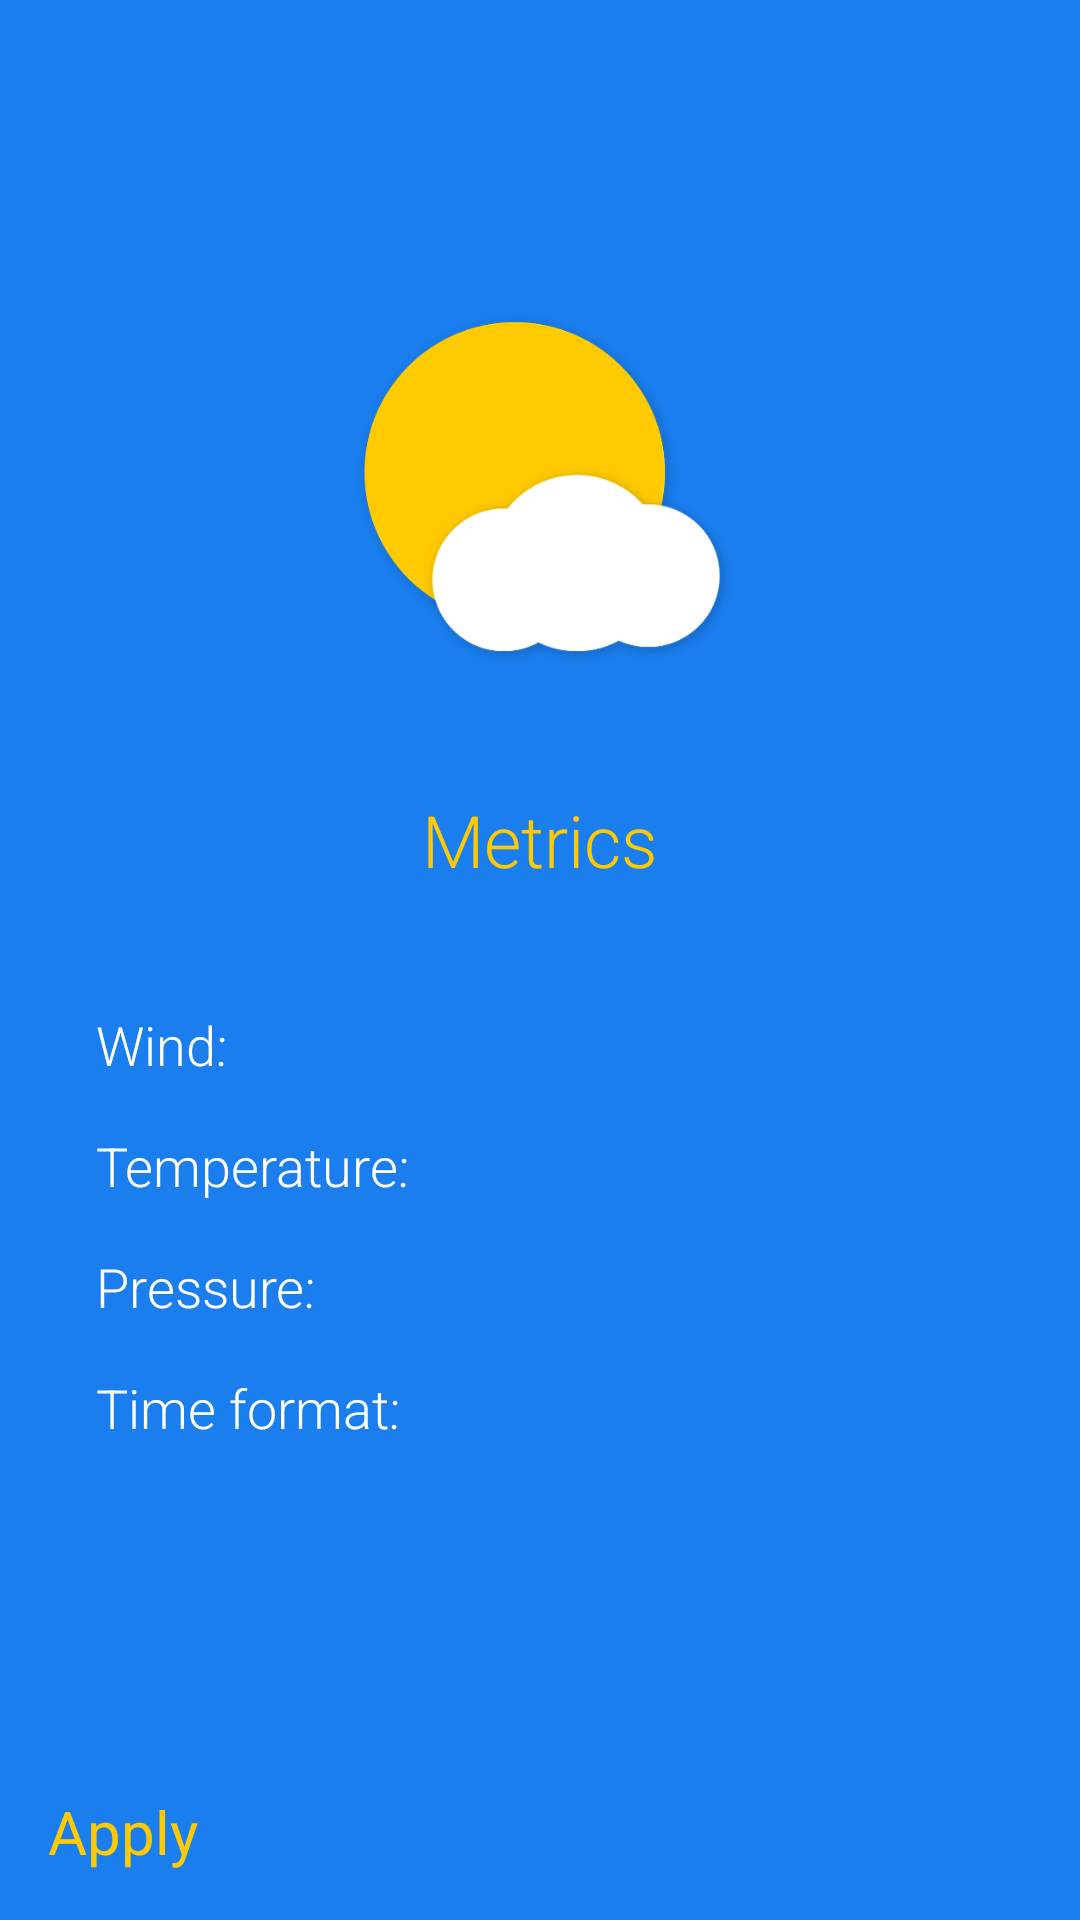

The Android layout XML behind this screen, and the referenced resources:
<!-- AndroidManifest.xml: application theme AppTheme -->
<!-- res/layout/activity_welcome.xml -->
<?xml version="1.0" encoding="utf-8"?>
<android.support.constraint.ConstraintLayout
		xmlns:android="http://schemas.android.com/apk/res/android"
		xmlns:app="http://schemas.android.com/apk/res-auto"
		xmlns:tools="http://schemas.android.com/tools"
		android:layout_width="match_parent"
		android:layout_height="match_parent"
		android:orientation="vertical"
		tools:context="com.dimowner.simpleweather.ui.welcome.WelcomeActivity">

	<ImageView
			android:id="@+id/welcomeIcon"
			android:layout_width="140dp"
			android:layout_height="140dp"
			android:layout_gravity="center"
			android:contentDescription="@null"
			android:src="@drawable/loadscreen"
			app:layout_constraintBottom_toTopOf="@+id/welcomeLabel"
			app:layout_constraintEnd_toEndOf="parent"
			app:layout_constraintStart_toStartOf="parent"
			app:layout_constraintTop_toTopOf="parent"
			app:layout_constraintVertical_chainStyle="packed"/>

	<TextView
			android:id="@+id/welcomeLabel"
			style="@style/Text.SectionLabel"
			android:layout_width="wrap_content"
			android:layout_height="wrap_content"
			android:text="@string/metrics"
			android:layout_margin="@dimen/spacing_double"
			app:layout_constraintStart_toStartOf="parent"
			app:layout_constraintEnd_toEndOf="parent"
			app:layout_constraintTop_toBottomOf="@+id/welcomeIcon"
			app:layout_constraintBottom_toTopOf="@+id/txtWind"
			/>

	<TextView
			android:id="@+id/windLabel"
			style="@style/Text.NormalLabel"
			android:layout_width="wrap_content"
			android:layout_height="wrap_content"
			android:text="@string/wind"
			android:layout_marginStart="@dimen/spacing_double"
			android:layout_marginEnd="@dimen/spacing_double"
			android:layout_marginLeft="@dimen/spacing_double"
			android:layout_marginRight="@dimen/spacing_double"
			android:layout_marginBottom="@dimen/spacing_double"
			app:layout_constraintStart_toStartOf="parent"
			app:layout_constraintBaseline_toBaselineOf="@id/txtWind"
			/>

	<TextView
			android:id="@+id/tempFormatLabel"
			style="@style/Text.NormalLabel"
			android:layout_width="wrap_content"
			android:layout_height="wrap_content"
			android:text="@string/temperature"
			android:layout_marginStart="@dimen/spacing_double"
			android:layout_marginEnd="@dimen/spacing_double"
			android:layout_marginLeft="@dimen/spacing_double"
			android:layout_marginRight="@dimen/spacing_double"
			android:layout_marginBottom="@dimen/spacing_double"
			app:layout_constraintStart_toStartOf="parent"
			app:layout_constraintBaseline_toBaselineOf="@id/txtTempFormat"
			/>

	<TextView
			android:id="@+id/pressureLabel"
			style="@style/Text.NormalLabel"
			android:layout_width="wrap_content"
			android:layout_height="wrap_content"
			android:text="@string/pressure"
			android:layout_marginStart="@dimen/spacing_double"
			android:layout_marginEnd="@dimen/spacing_double"
			android:layout_marginLeft="@dimen/spacing_double"
			android:layout_marginRight="@dimen/spacing_double"
			android:layout_marginBottom="@dimen/spacing_double"
			app:layout_constraintStart_toStartOf="parent"
			app:layout_constraintBaseline_toBaselineOf="@id/txtPressure"
			/>

	<TextView
			android:id="@+id/timeFormatLabel"
			style="@style/Text.NormalLabel"
			android:layout_width="wrap_content"
			android:layout_height="wrap_content"
			android:text="@string/time_format"
			android:layout_marginStart="@dimen/spacing_double"
			android:layout_marginEnd="@dimen/spacing_double"
			android:layout_marginLeft="@dimen/spacing_double"
			android:layout_marginRight="@dimen/spacing_double"
			android:layout_marginBottom="@dimen/spacing_double"
			app:layout_constraintStart_toStartOf="parent"
			app:layout_constraintBaseline_toBaselineOf="@id/txtTimeFormat"
			/>

	<TextView
			android:id="@+id/txtWind"
			style="@style/Text.NormalValue"
			android:layout_width="wrap_content"
			android:layout_height="wrap_content"
			android:textStyle="bold"
			android:layout_marginStart="@dimen/spacing_double"
			android:layout_marginEnd="@dimen/spacing_double"
			android:layout_marginLeft="@dimen/spacing_double"
			android:layout_marginRight="@dimen/spacing_double"
			android:clickable="true"
			android:focusable="true"
			android:padding="@dimen/spacing_small"
			android:drawableEnd="@drawable/chevron_down"
			android:drawableRight="@drawable/chevron_down"
			android:drawablePadding="@dimen/spacing_normal"
			android:background="?android:attr/selectableItemBackground"
			app:layout_constraintEnd_toEndOf="parent"
			app:layout_constraintBottom_toTopOf="@id/txtTempFormat"
			app:layout_constraintTop_toBottomOf="@+id/welcomeLabel"
			tools:text="m/s"
			/>

	<TextView
			android:id="@+id/txtTempFormat"
			style="@style/Text.NormalValue"
			android:layout_width="wrap_content"
			android:layout_height="wrap_content"
			android:textStyle="bold"
			android:layout_marginStart="@dimen/spacing_double"
			android:layout_marginEnd="@dimen/spacing_double"
			android:layout_marginLeft="@dimen/spacing_double"
			android:layout_marginRight="@dimen/spacing_double"
			android:clickable="true"
			android:focusable="true"
			android:padding="@dimen/spacing_small"
			android:drawableEnd="@drawable/chevron_down"
			android:drawableRight="@drawable/chevron_down"
			android:drawablePadding="@dimen/spacing_normal"
			android:background="?android:attr/selectableItemBackground"
			app:layout_constraintEnd_toEndOf="parent"
			app:layout_constraintBottom_toTopOf="@id/txtPressure"
			app:layout_constraintTop_toBottomOf="@+id/txtWind"
			tools:text="%"
			/>

	<TextView
			android:id="@+id/txtPressure"
			style="@style/Text.NormalValue"
			android:layout_width="wrap_content"
			android:layout_height="wrap_content"
			android:textStyle="bold"
			android:layout_marginStart="@dimen/spacing_double"
			android:layout_marginEnd="@dimen/spacing_double"
			android:layout_marginLeft="@dimen/spacing_double"
			android:layout_marginRight="@dimen/spacing_double"
			android:clickable="true"
			android:focusable="true"
			android:padding="@dimen/spacing_small"
			android:drawableEnd="@drawable/chevron_down"
			android:drawableRight="@drawable/chevron_down"
			android:drawablePadding="@dimen/spacing_normal"
			android:background="?android:attr/selectableItemBackground"
			app:layout_constraintEnd_toEndOf="parent"
			app:layout_constraintBottom_toTopOf="@+id/txtTimeFormat"
			app:layout_constraintTop_toBottomOf="@+id/txtTempFormat"
			tools:text="hPa"
			/>

	<TextView
			android:id="@+id/txtTimeFormat"
			style="@style/Text.NormalValue"
			android:layout_width="wrap_content"
			android:layout_height="wrap_content"
			android:textStyle="bold"
			android:layout_marginStart="@dimen/spacing_double"
			android:layout_marginEnd="@dimen/spacing_double"
			android:layout_marginLeft="@dimen/spacing_double"
			android:layout_marginRight="@dimen/spacing_double"
			android:clickable="true"
			android:focusable="true"
			android:padding="@dimen/spacing_small"
			android:drawableEnd="@drawable/chevron_down"
			android:drawableRight="@drawable/chevron_down"
			android:drawablePadding="@dimen/spacing_normal"
			android:background="?android:attr/selectableItemBackground"
			app:layout_constraintEnd_toEndOf="parent"
			app:layout_constraintBottom_toTopOf="@+id/btnApply"
			app:layout_constraintTop_toBottomOf="@+id/txtPressure"
			tools:text="24H"
			/>

	<Button
			android:id="@+id/btnApply"
			style="@style/Button"
			android:layout_width="match_parent"
			android:layout_height="wrap_content"
			android:contentDescription="@null"
			android:text="@string/btn_apply"
			android:padding="@dimen/spacing_normal"
			android:background="?android:attr/selectableItemBackground"
			app:layout_constraintStart_toStartOf="parent"
			app:layout_constraintEnd_toEndOf="parent"
			app:layout_constraintBottom_toBottomOf="parent"
			/>

</android.support.constraint.ConstraintLayout>
<!-- resources referenced by this layout -->
<resources>
  <dimen name="spacing_double">32dp</dimen>
  <dimen name="spacing_normal">16dp</dimen>
  <dimen name="spacing_small">8dp</dimen>
  <!-- drawable loadscreen: png bitmap (drawable-hdpi, 5181 bytes) -->
  <string name="btn_apply">Apply</string>
  <string name="metrics">Metrics</string>
  <string name="pressure">Pressure:</string>
  <string name="temperature">Temperature:</string>
  <string name="time_format">Time format:</string>
  <string name="wind">Wind:</string>
  <style name="Button">
  		<item name="android:textColor">@color/colorAccent</item>
  		<item name="android:textSize">@dimen/text_large</item>
  	</style>
  <style name="Text.NormalLabel" parent="Text">
  		<item name="android:textSize">@dimen/text_xmedium</item>
  	</style>
  <style name="Text.NormalValue" parent="Text">
  		<item name="android:textSize">@dimen/text_xmedium</item>
  		<item name="android:fontFamily">sans-serif</item>
  	</style>
  <style name="Text.SectionLabel">
  		<item name="android:textColor">@color/colorAccent</item>
  		<item name="android:fontFamily">sans-serif-light</item>
  		<item name="android:textSize">@dimen/text_xlarge</item>
  	</style>
  <style name="AppTheme" parent="android:Theme.Holo.Light">
  
  		<item name="android:windowActionBar">false</item>
  		<item name="android:windowNoTitle">true</item>
  		<item name="android:windowActionBarOverlay">true</item>
  
  		
  
  		<item name="android:windowBackground">@color/colorPrimary</item>
  	</style>
  <color name="colorAccent">#ffca00</color>
  <dimen name="text_large">20sp</dimen>
  <style name="Text">
  		<item name="android:textColor">@color/text_primary_light</item>
  		<item name="android:fontFamily">sans-serif-light</item>
  	</style>
  <dimen name="text_xmedium">18sp</dimen>
  <dimen name="text_xlarge">24sp</dimen>
  <color name="colorPrimary">#1a7eef</color>
  <color name="text_primary_light">#ffffffff</color>
</resources>
